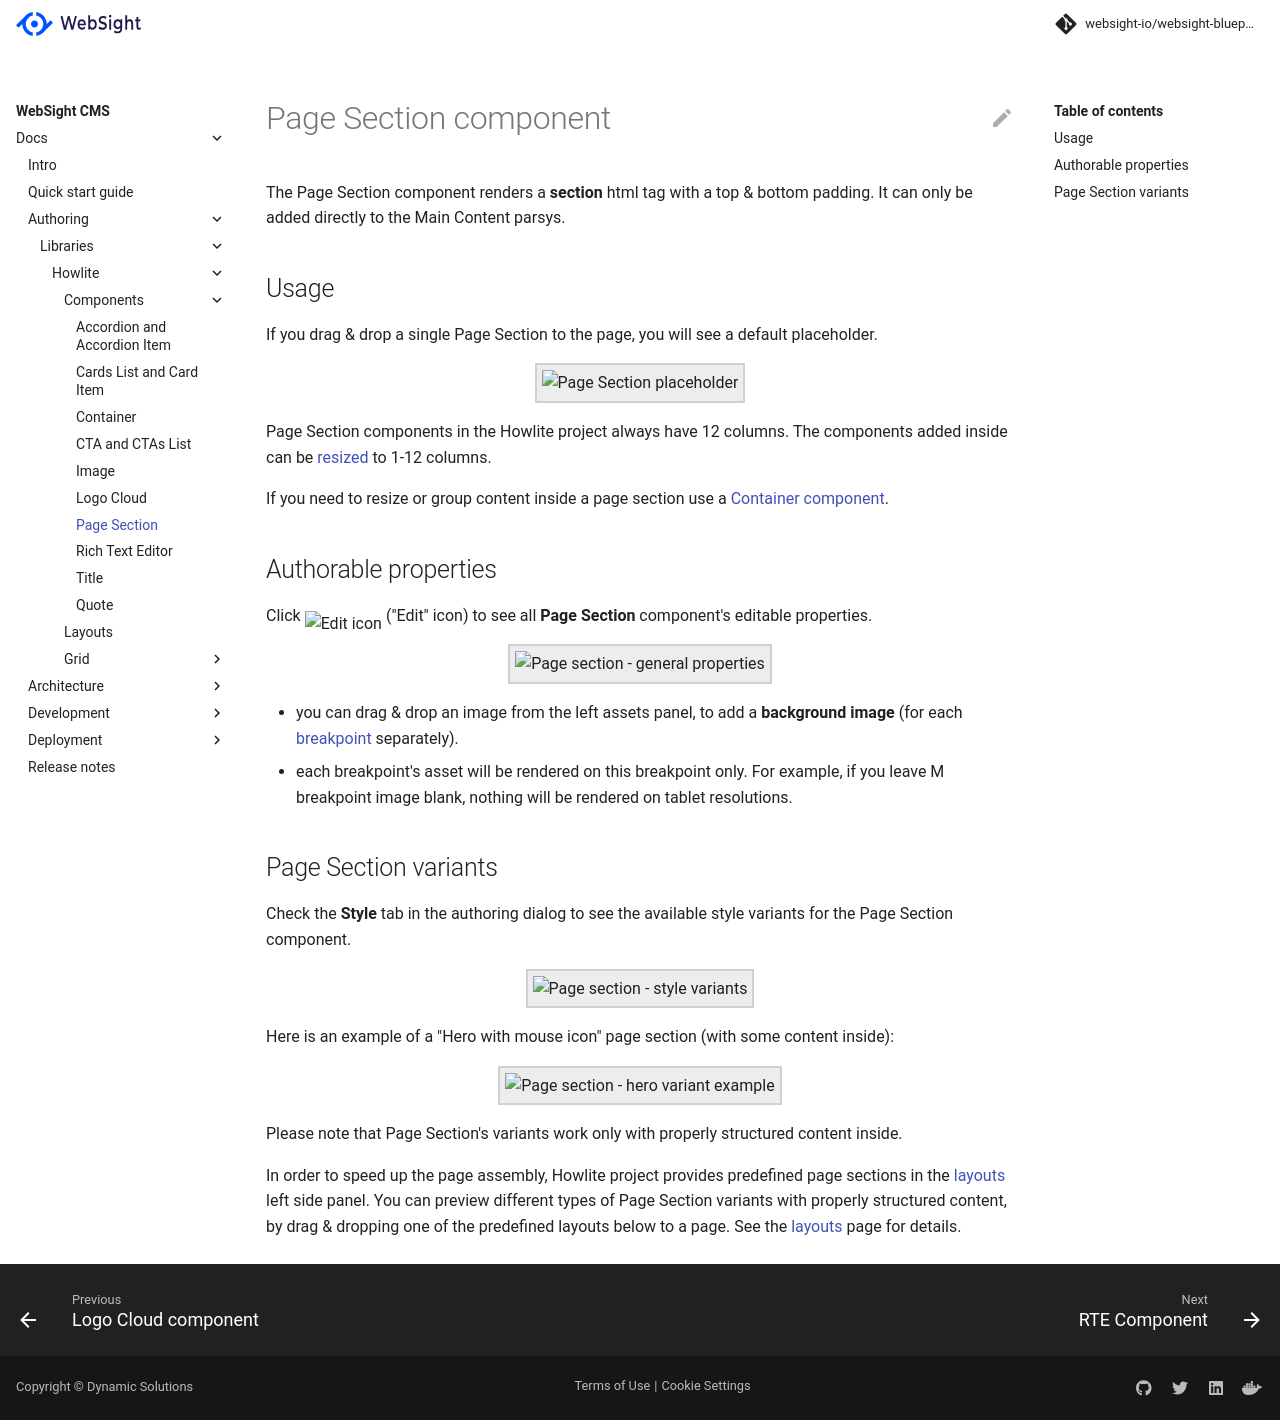

repository: websight-io/docs · page: cms/authors/component-libs/howlite/page-section/index.html · generator: mkdocs

# Page Section component


The Page Section component renders a __section__ html tag with a top & bottom padding. It can only be added directly to the Main Content parsys.

## Usage

If you drag & drop a single Page Section to the page, you will see a default placeholder.

<p align="center" width="100%">
    <img class="image--with-border" src="./page-section-placeholder.jpg" alt="Page Section placeholder">
</p>

Page Section components in the Howlite project always have 12 columns. The components added inside can be [resized](../grid) to 1-12 columns.

If you need to resize or group content inside a page section use a [Container component](../container).

## Authorable properties

Click <img class="image--inline" src="../images/edit-icon.jpg" alt="Edit icon"> ("Edit" icon) to see all **Page Section** component's editable properties.

<p align="center" width="100%">
    <img class="image--with-border" src="./dialog.jpg" alt="Page section - general properties">
</p>

- you can drag & drop an image from the left assets panel, to add a **background image** (for each [breakpoint](../grid#breakpoints-definition) separately).
- each breakpoint's asset will be rendered on this breakpoint only. For example, if you leave M breakpoint image blank, nothing will be rendered on tablet resolutions.

## Page Section variants
Check the **Style** tab in the authoring dialog to see the available style variants for the Page Section component. 

<p align="center" width="100%">
    <img class="image--with-border" src="./style-variants.jpg" alt="Page section - style variants" width="400px">
</p>

Here is an example of a "Hero with mouse icon" page section (with some content inside):

<p align="center" width="100%">
    <img class="image--with-border" src="./example.jpg" alt="Page section - hero variant example">
</p>

Please note that Page Section's variants work only with properly structured content inside. 

In order to speed up the page assembly, Howlite project provides predefined page sections in the [layouts]('../layouts') left side panel. You can preview different types of Page Section variants with properly structured content, by drag & dropping one of the predefined layouts below to a page. See the [layouts]('../layouts') page for details.
